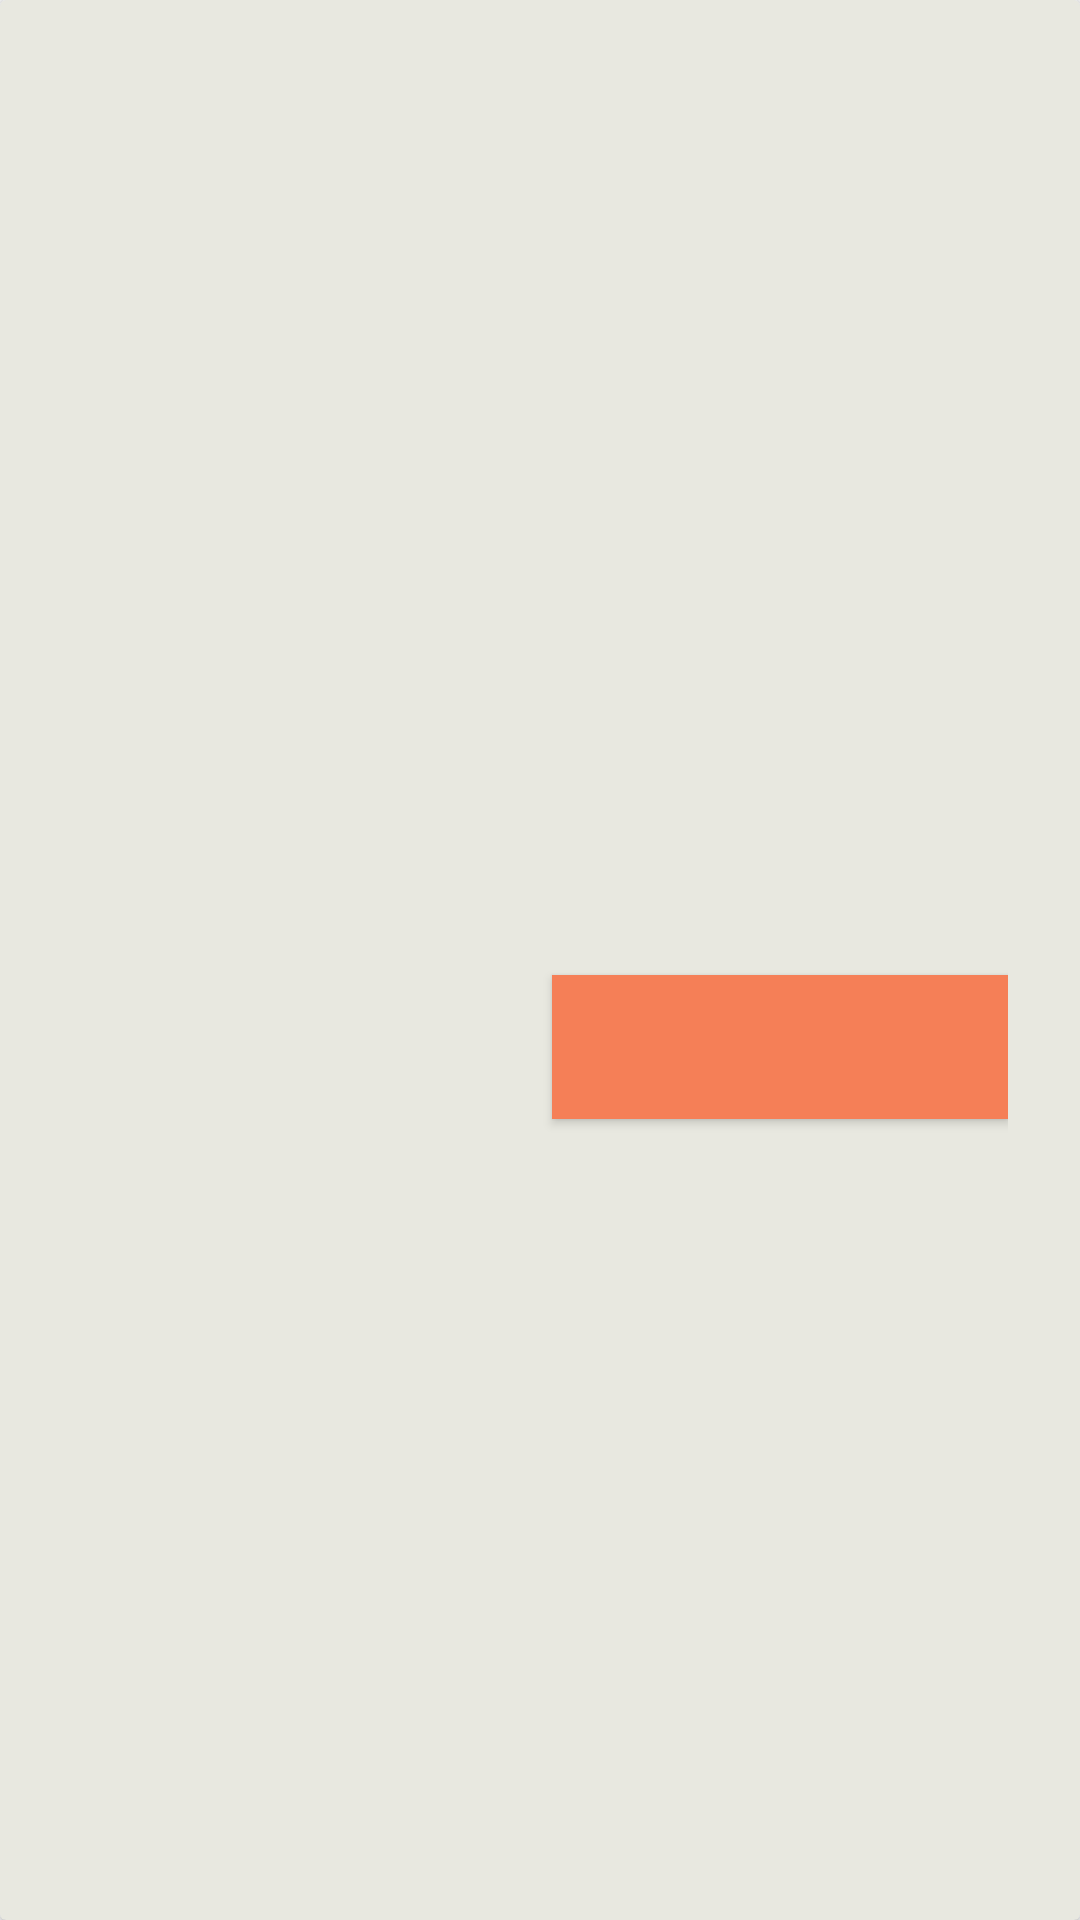

Reconstruct the res/layout file that produces this screen, plus the resources it refers to.
<!-- AndroidManifest.xml: application theme AppTheme -->
<!-- res/layout/sku_details_row.xml -->
<?xml version="1.0" encoding="utf-8"?>
<android.support.v7.widget.CardView
    xmlns:android="http://schemas.android.com/apk/res/android"
    xmlns:app="http://schemas.android.com/apk/res-auto"
    android:id="@+id/card_view"
    style="@style/CardViewStyle"
    android:layout_height="@dimen/sku_details_row_height"
    app:cardBackgroundColor="@color/backgroundColor">

    <LinearLayout
        android:layout_width="match_parent"
        android:layout_height="match_parent"
        android:gravity="center"
        android:orientation="vertical"
        android:background="?attr/selectableItemBackground"
        android:padding="@dimen/sku_details_row_padding">

        <LinearLayout
            android:layout_width="match_parent"
            android:layout_height="wrap_content"
            android:gravity="center"
            android:orientation="horizontal">

            <TextView
                android:id="@+id/title"
                android:layout_width="0dp"
                android:layout_height="match_parent"
                android:layout_weight="1"
                android:ellipsize="end"
                android:maxLines="1"
                android:textSize="@dimen/sku_details_row_text_size"
                android:textStyle="bold"/>

            <TextView
                android:id="@+id/price"
                android:layout_width="wrap_content"
                android:layout_height="wrap_content"
                android:layout_marginStart="@dimen/single_padding"
                android:layout_marginLeft="@dimen/single_padding"
                android:textColor="@color/colorAccent"
                android:textSize="@dimen/sku_details_row_text_size"
                android:textStyle="bold" />
        </LinearLayout>

        <LinearLayout
            android:layout_width="match_parent"
            android:layout_height="wrap_content"
            android:gravity="center"
            android:orientation="horizontal"
            android:layout_marginTop="@dimen/single_padding">

            <ImageView
                android:id="@+id/sku_icon"
                android:gravity="start"
                android:layout_width="wrap_content"
                android:layout_height="wrap_content"/>

            <TextView
                android:id="@+id/description"
                android:layout_marginStart="@dimen/single_padding"
                android:layout_marginLeft="@dimen/single_padding"
                android:layout_width="0dp"
                android:layout_height="wrap_content"
                android:textSize="@dimen/sku_details_row_description_text_size"
                android:layout_weight="1"/>

        </LinearLayout>

      <Button
            android:id="@+id/state_button"
            style="@style/ButtonStyle"
            android:layout_marginTop="@dimen/single_padding"
            android:contentDescription="@string/button_buy"/>

    </LinearLayout>

</android.support.v7.widget.CardView>
<!-- resources referenced by this layout -->
<resources>
  <color name="backgroundColor">#E8E8E0</color>
  <color name="colorAccent">#F57F57</color>
  <dimen name="single_padding">8dp</dimen>
  <dimen name="sku_details_row_description_text_size">15sp</dimen>
  <dimen name="sku_details_row_height">216dp</dimen>
  <dimen name="sku_details_row_padding">24dp</dimen>
  <dimen name="sku_details_row_text_size">16sp</dimen>
  <string name="button_buy"> Buy! </string>
  <style name="ButtonStyle" parent="BaseButtonStyle">
          <item name="android:background">@color/colorAccent</item>
          <item name="android:textColor">@android:color/white</item>
          <item name="android:layout_gravity">bottom|end</item>
      </style>
  <style name="CardViewStyle" parent="CardView">
          <item name="android:layout_marginTop">0dp</item>
          <item name="android:layout_marginBottom">0dp</item>
          <item name="android:layout_width">match_parent</item>
          <item name="android:layout_marginRight">@dimen/card_view_margin</item>
          <item name="android:layout_marginLeft">@dimen/card_view_margin</item>
          <item name="cardCornerRadius">@dimen/card_view_card_corner_radius</item>
          <item name="cardElevation">@dimen/card_view_card_elevation</item>
          <item name="cardPreventCornerOverlap">false</item>
      </style>
  <style name="AppTheme" parent="Theme.AppCompat.Light.DarkActionBar">
          
          <item name="colorPrimary">@color/colorAccent</item>
          <item name="colorAccent">@color/colorAccent</item>
          <item name="colorPrimaryDark">@color/colorAccent</item>
      </style>
  <style name="BaseButtonStyle" parent="Widget.AppCompat.Button.Colored">
          <item name="android:layout_width">@dimen/button_width</item>
          <item name="android:layout_height">@dimen/button_height</item>
      </style>
  <dimen name="card_view_margin">8dp</dimen>
  <dimen name="card_view_card_corner_radius">2dp</dimen>
  <dimen name="card_view_card_elevation">2sp</dimen>
  <dimen name="button_width">152dp</dimen>
  <dimen name="button_height">48dp</dimen>
</resources>
